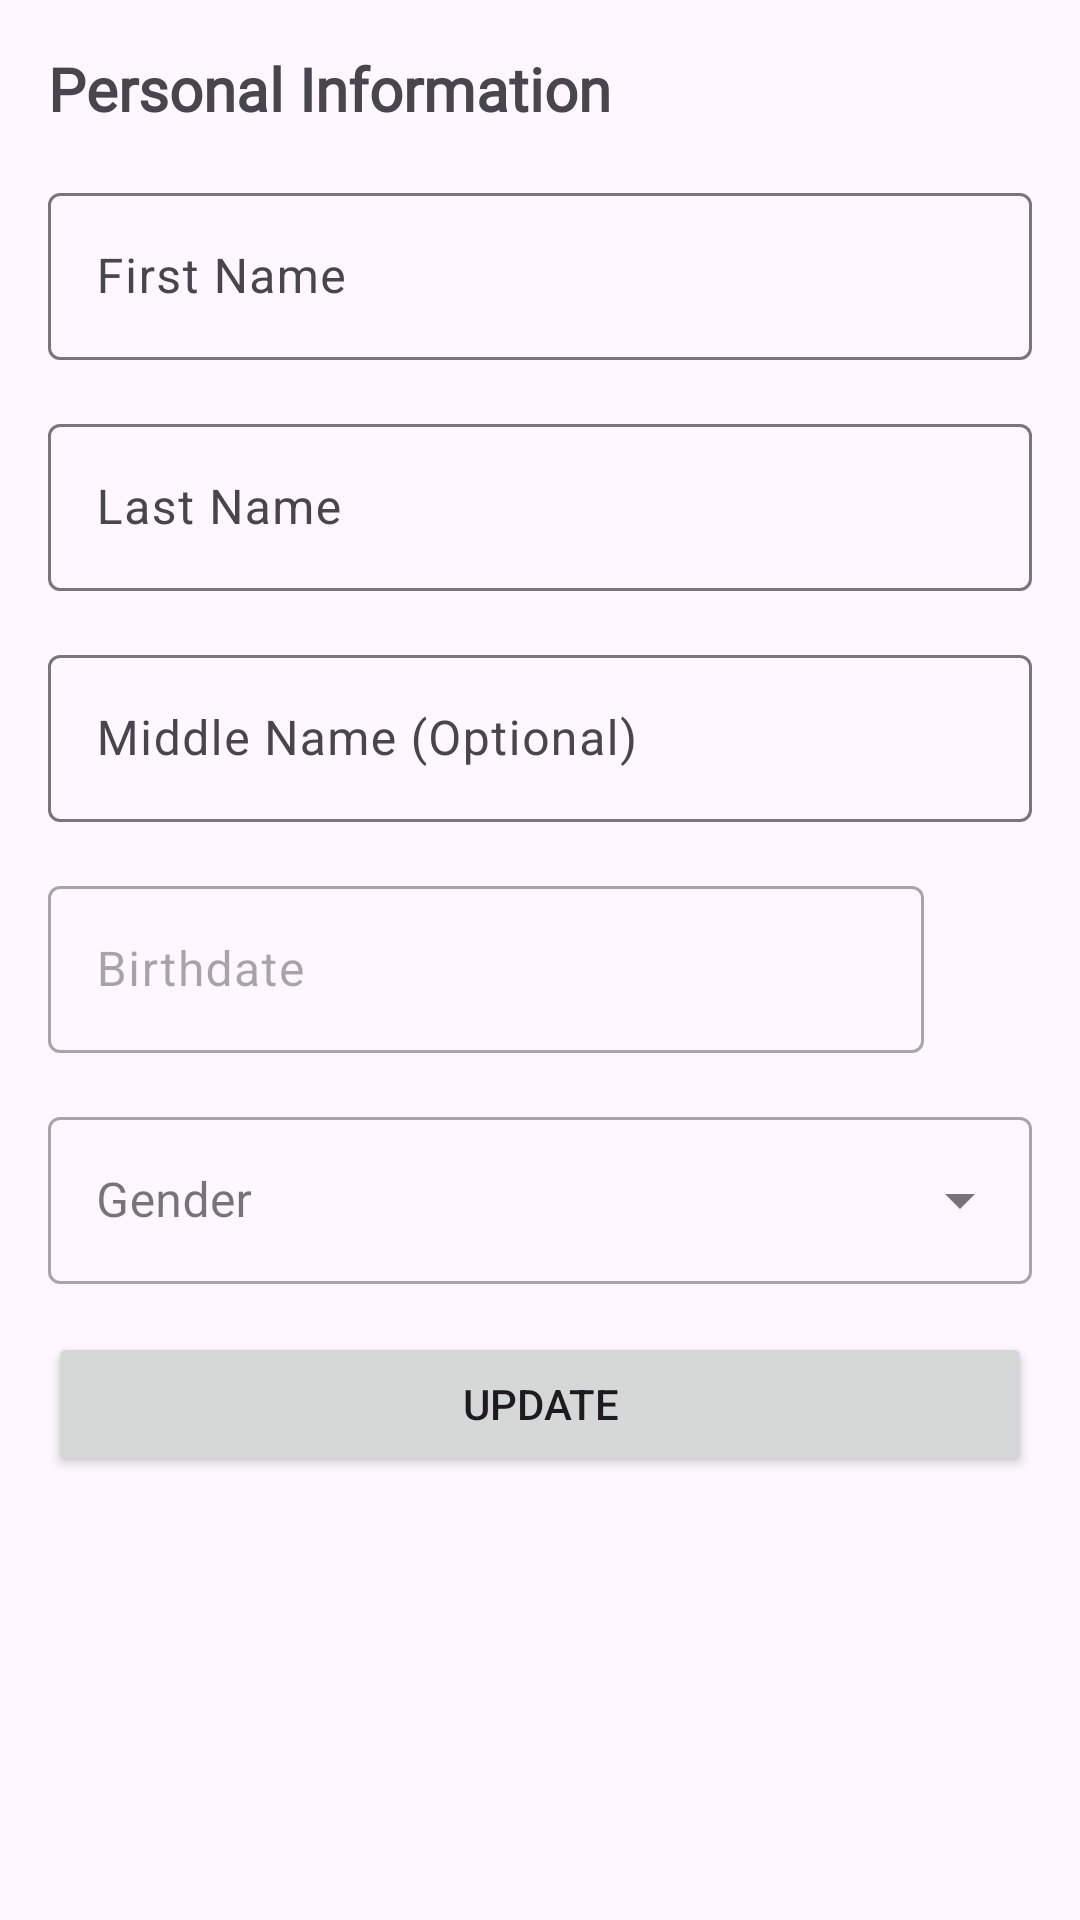

Reconstruct the res/layout file that produces this screen, plus the resources it refers to.
<!-- AndroidManifest.xml: application theme Theme.RmmcTourism -->
<!-- res/layout/activity_update_user.xml -->
<?xml version="1.0" encoding="utf-8"?>
<androidx.constraintlayout.widget.ConstraintLayout xmlns:android="http://schemas.android.com/apk/res/android"
    xmlns:app="http://schemas.android.com/apk/res-auto"
    xmlns:tools="http://schemas.android.com/tools"
    android:layout_width="match_parent"
    android:layout_height="match_parent"
    tools:context=".views.UpdateUser">

    <TextView
        android:id="@+id/textView12"
        android:layout_width="wrap_content"
        android:layout_height="wrap_content"
        android:layout_marginStart="16dp"
        android:layout_marginTop="16dp"
        android:fontFamily="@font/inter_bold"
        android:text="Personal Information"
        android:textSize="20sp"
        android:textStyle="bold"
        app:layout_constraintStart_toStartOf="parent"
        app:layout_constraintTop_toTopOf="parent" />

    <com.google.android.material.textfield.TextInputLayout
        android:id="@+id/til_update_first_name"
        android:layout_width="0dp"
        android:layout_height="wrap_content"
        android:layout_marginStart="16dp"
        android:layout_marginTop="16dp"
        android:layout_marginEnd="16dp"
        app:layout_constraintEnd_toEndOf="parent"
        app:layout_constraintStart_toStartOf="parent"
        app:layout_constraintTop_toBottomOf="@+id/textView12">

        <com.google.android.material.textfield.TextInputEditText
            android:layout_width="match_parent"
            android:layout_height="wrap_content"
            android:hint="First Name" />
    </com.google.android.material.textfield.TextInputLayout>

    <com.google.android.material.textfield.TextInputLayout
        android:id="@+id/til_update_last_name"
        android:layout_width="0dp"
        android:layout_height="wrap_content"
        android:layout_marginStart="16dp"
        android:layout_marginTop="16dp"
        android:layout_marginEnd="16dp"
        app:layout_constraintEnd_toEndOf="parent"
        app:layout_constraintStart_toStartOf="parent"
        app:layout_constraintTop_toBottomOf="@+id/til_update_first_name">

        <com.google.android.material.textfield.TextInputEditText
            android:layout_width="match_parent"
            android:layout_height="wrap_content"
            android:hint="Last Name" />
    </com.google.android.material.textfield.TextInputLayout>

    <com.google.android.material.textfield.TextInputLayout
        android:id="@+id/til_update_middle_name"
        android:layout_width="0dp"
        android:layout_height="wrap_content"
        android:layout_marginStart="16dp"
        android:layout_marginTop="16dp"
        android:layout_marginEnd="16dp"
        app:layout_constraintEnd_toEndOf="parent"
        app:layout_constraintStart_toStartOf="parent"
        app:layout_constraintTop_toBottomOf="@+id/til_update_last_name">

        <com.google.android.material.textfield.TextInputEditText
            android:layout_width="match_parent"
            android:layout_height="wrap_content"
            android:hint="Middle Name (Optional)" />
    </com.google.android.material.textfield.TextInputLayout>

    <com.google.android.material.textfield.TextInputLayout
        android:id="@+id/til_update_birthdate"
        android:layout_width="0dp"
        android:layout_height="wrap_content"
        android:layout_marginStart="16dp"
        android:layout_marginTop="16dp"
        android:layout_marginEnd="16dp"
        android:enabled="false"
        app:layout_constraintEnd_toStartOf="@+id/btn_update_birthdate"
        app:layout_constraintStart_toStartOf="parent"
        app:layout_constraintTop_toBottomOf="@+id/til_update_middle_name">

        <com.google.android.material.textfield.TextInputEditText
            android:layout_width="match_parent"
            android:layout_height="wrap_content"
            android:hint="Birthdate" />
    </com.google.android.material.textfield.TextInputLayout>

    <Button
        android:id="@+id/btn_update_birthdate"
        style="?attr/materialIconButtonFilledStyle"
        android:layout_width="wrap_content"
        android:layout_height="wrap_content"
        android:layout_marginEnd="16dp"
        android:contentDescription="Select date"
        app:icon="@drawable/ic_calendar"
        app:layout_constraintBottom_toBottomOf="@+id/til_update_birthdate"
        app:layout_constraintEnd_toEndOf="parent"
        app:layout_constraintTop_toTopOf="@+id/til_update_birthdate" />

    <com.google.android.material.textfield.TextInputLayout
        android:id="@+id/til_update_gender"
        style="@style/Widget.MaterialComponents.TextInputLayout.OutlinedBox.ExposedDropdownMenu"
        android:layout_width="0dp"
        android:layout_height="wrap_content"
        android:layout_marginStart="16dp"
        android:layout_marginTop="16dp"
        android:layout_marginEnd="16dp"
        app:layout_constraintEnd_toEndOf="parent"
        app:layout_constraintStart_toStartOf="parent"
        app:layout_constraintTop_toBottomOf="@+id/til_update_birthdate">

        <AutoCompleteTextView
            android:id="@+id/actv_update_gender"
            android:layout_width="match_parent"
            android:layout_height="wrap_content"
            android:contentDescription="Gender"
            android:hint="Gender"
            android:inputType="none" />
    </com.google.android.material.textfield.TextInputLayout>

    <Button
        android:id="@+id/btn_update"
        android:layout_width="0dp"
        android:layout_height="wrap_content"
        android:layout_marginStart="16dp"
        android:layout_marginTop="16dp"
        android:layout_marginEnd="16dp"
        android:layout_marginBottom="16dp"
        android:text="Update"
        app:layout_constraintBottom_toBottomOf="parent"
        app:layout_constraintEnd_toEndOf="parent"
        app:layout_constraintStart_toStartOf="parent"
        app:layout_constraintTop_toBottomOf="@+id/til_update_gender"
        app:layout_constraintVertical_bias="0.0" />
</androidx.constraintlayout.widget.ConstraintLayout>
<!-- resources referenced by this layout -->
<resources>
  <style name="Theme.RmmcTourism" parent="Base.Theme.RmmcTourism" />
  <style name="Base.Theme.RmmcTourism" parent="Theme.Material3.DayNight.NoActionBar">
          
          
      </style>
</resources>
